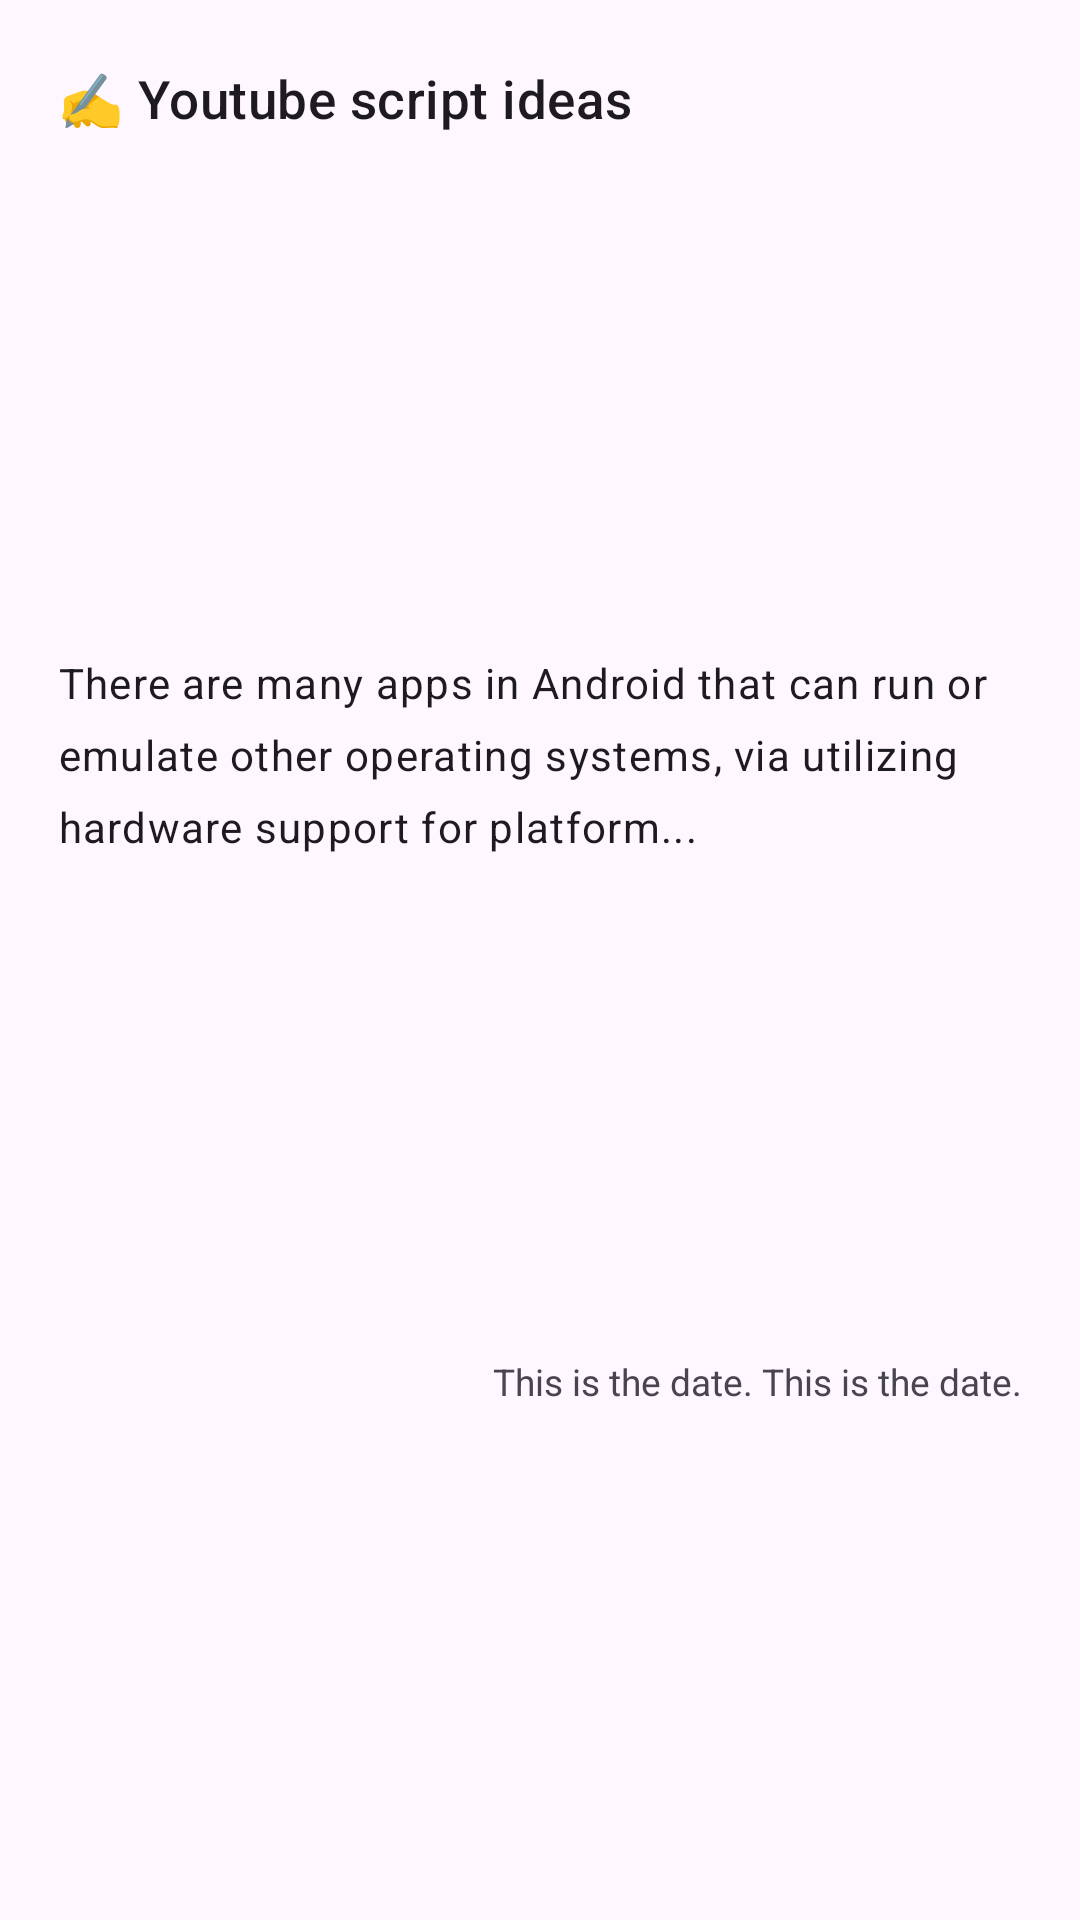

Layout XML and referenced resources for this Android screen:
<!-- AndroidManifest.xml: application theme Theme.NoteApp -->
<!-- res/layout/note_item_layout.xml -->
<?xml version="1.0" encoding="utf-8"?>
<androidx.constraintlayout.widget.ConstraintLayout xmlns:android="http://schemas.android.com/apk/res/android"
    xmlns:app="http://schemas.android.com/apk/res-auto"
    android:id="@+id/note_layout"
    android:layout_width="match_parent"
    android:layout_height="wrap_content"
    android:background="@drawable/curve"
    android:paddingHorizontal="@dimen/dp_22"
    android:paddingTop="@dimen/dp_24"
    android:paddingBottom="@dimen/dp_12">

    <TextView
        android:id="@+id/tvTitle"
        android:layout_width="0dp"
        android:layout_height="wrap_content"
        android:layout_marginBottom="@dimen/dp_12"
        android:ellipsize="end"
        android:maxLines="1"
        android:text="@string/youtube_script_ideas"
        android:textAppearance="@style/TextAppearance.Material3.TitleMedium"
        android:textSize="@dimen/sp_20"
        app:layout_constraintEnd_toEndOf="parent"
        app:layout_constraintStart_toStartOf="parent"
        app:layout_constraintTop_toTopOf="parent" />

    <TextView
        android:id="@+id/tvContent"
        android:layout_width="0dp"
        android:layout_height="wrap_content"
        android:layout_marginTop="13dp"
        android:ellipsize="end"
        android:maxLines="3"
        android:text="@string/content"
        android:textAppearance="@style/TextAppearance.Material3.BodyLarge"
        android:textSize="@dimen/sp_16"
        app:layout_constraintBottom_toTopOf="@id/tvDate"
        app:layout_constraintEnd_toEndOf="parent"
        app:layout_constraintStart_toStartOf="parent"
        app:layout_constraintTop_toBottomOf="@+id/tvTitle" />

    <TextView
        android:id="@+id/tvDate"
        android:layout_width="0dp"
        android:layout_height="wrap_content"
        android:layout_marginTop="@dimen/dp_8"
        android:text="@string/date"
        android:textSize="@dimen/sp_14"
        app:layout_constraintBottom_toBottomOf="parent"
        app:layout_constraintEnd_toEndOf="parent"
        app:layout_constraintTop_toBottomOf="@id/tvContent" />
</androidx.constraintlayout.widget.ConstraintLayout>
<!-- resources referenced by this layout -->
<resources>
  <dimen name="dp_12">12dp</dimen>
  <dimen name="dp_22">22dp</dimen>
  <dimen name="dp_24">24dp</dimen>
  <dimen name="dp_8">8dp</dimen>
  <dimen name="sp_14">14sp</dimen>
  <dimen name="sp_16">16sp</dimen>
  <dimen name="sp_20">20sp</dimen>
  <string name="content">There are many apps in Android that can run or emulate other operating systems, via utilizing hardware support for platform...</string>
  <string name="date">This is the date. This is the date.</string>
  <string name="youtube_script_ideas">✍️ Youtube script ideas</string>
  <style name="Theme.NoteApp" parent="Theme.Material3.Light.NoActionBar">
          <item name="android:windowTranslucentStatus">true</item>
          <item name="android:windowTranslucentNavigation">false</item>
      </style>
</resources>
